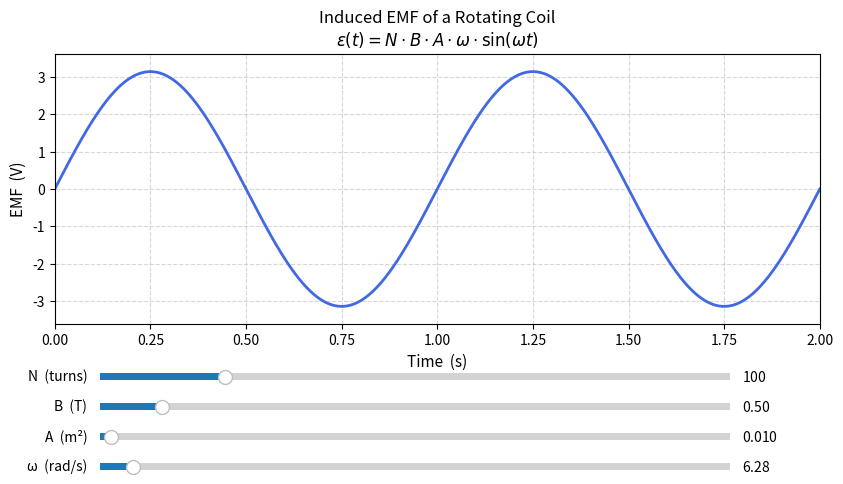

This figure's Python source:
#!/usr/bin/env python3
"""
EMF Visualizer
==============
Interactive plot of the EMF induced by a rotating coil in a uniform magnetic field.

    EMF(t) = N · B · A · ω · sin(ω · t)

Sliders let you adjust:
  N  – number of turns
  B  – magnetic flux density (Tesla)
  A  – coil area (m²)
  ω  – angular velocity (rad/s)

Requirements: matplotlib, numpy
    pip install matplotlib numpy
"""

import numpy as np
import matplotlib.pyplot as plt
from matplotlib.widgets import Slider

# ── time axis ──────────────────────────────────────────────────────────────
T_MAX = 2.0          # seconds shown on the x-axis
N_POINTS = 1000
t = np.linspace(0, T_MAX, N_POINTS)

# ── default parameter values ───────────────────────────────────────────────
N0 = 100             # number of turns
B0 = 0.5             # Tesla
A0 = 0.01            # m²
OMEGA0 = 2 * np.pi   # rad/s  (1 Hz)


def emf(t, N, B, A, omega):
    """Instantaneous EMF of a rotating coil: ε = N·B·A·ω·sin(ω·t)."""
    return N * B * A * omega * np.sin(omega * t)


# ── figure layout ──────────────────────────────────────────────────────────
fig, ax = plt.subplots(figsize=(9, 5))
plt.subplots_adjust(left=0.1, bottom=0.38, right=0.95, top=0.92)

emf_values = emf(t, N0, B0, A0, OMEGA0)
(line,) = ax.plot(t, emf_values, color="royalblue", linewidth=2)

ax.set_xlabel("Time  (s)", fontsize=11)
ax.set_ylabel("EMF  (V)", fontsize=11)
ax.set_title("Induced EMF of a Rotating Coil\n"
             r"$\varepsilon(t) = N \cdot B \cdot A \cdot \omega \cdot \sin(\omega t)$",
             fontsize=12)
ax.set_xlim(0, T_MAX)
ax.grid(True, linestyle="--", alpha=0.5)

# ── sliders ────────────────────────────────────────────────────────────────
SLIDER_COLOR = "lightsteelblue"

ax_N     = plt.axes([0.15, 0.26, 0.70, 0.03], facecolor=SLIDER_COLOR)
ax_B     = plt.axes([0.15, 0.20, 0.70, 0.03], facecolor=SLIDER_COLOR)
ax_A     = plt.axes([0.15, 0.14, 0.70, 0.03], facecolor=SLIDER_COLOR)
ax_omega = plt.axes([0.15, 0.08, 0.70, 0.03], facecolor=SLIDER_COLOR)

slider_N     = Slider(ax_N,     "N  (turns)", 1,    500,  valinit=N0,     valstep=1)
slider_B     = Slider(ax_B,     "B  (T)",     0.01, 5.0,  valinit=B0)
slider_A     = Slider(ax_A,     "A  (m²)",    0.001, 0.5, valinit=A0)
slider_omega = Slider(ax_omega, "ω  (rad/s)", 1,    100,  valinit=OMEGA0)


def update(_):
    N     = slider_N.val
    B     = slider_B.val
    A     = slider_A.val
    omega = slider_omega.val

    new_emf = emf(t, N, B, A, omega)
    line.set_ydata(new_emf)

    # auto-scale y-axis to peak value
    peak = max(abs(new_emf.max()), abs(new_emf.min())) or 1
    ax.set_ylim(-peak * 1.15, peak * 1.15)
    fig.canvas.draw_idle()


for s in (slider_N, slider_B, slider_A, slider_omega):
    s.on_changed(update)

# initialize y-limits
update(None)

plt.show()
